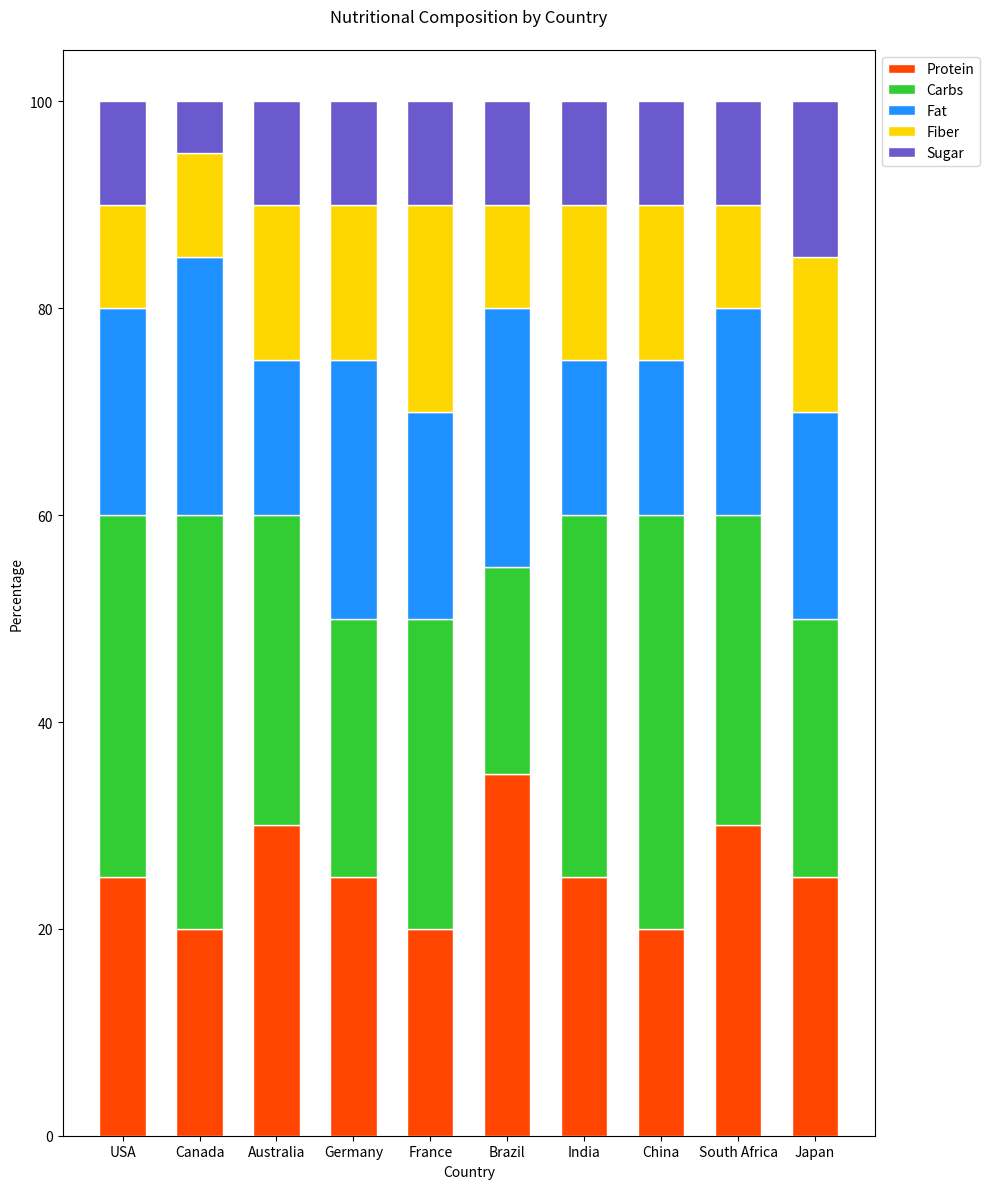

Recreate this plot in Python.

import matplotlib.pyplot as plt
import numpy as np

# Data
countries = ['USA', 'Canada', 'Australia', 'Germany', 'France', 'Brazil', 'India', 'China', 'South Africa', 'Japan']
protein = [25, 20, 30, 25, 20, 35, 25, 20, 30, 25]
carbs = [35, 40, 30, 25, 30, 20, 35, 40, 30, 25]
fat = [20, 25, 15, 25, 20, 25, 15, 15, 20, 20]
fiber = [10, 10, 15, 15, 20, 10, 15, 15, 10, 15]
sugar = [10, 5, 10, 10, 10, 10, 10, 10, 10, 15]

# Plot
fig, ax = plt.subplots(figsize=(10, 12))
width = 0.6  # width of the bars

# Colors
colors = ['#FF4500', '#32CD32', '#1E90FF', '#FFD700', '#6A5ACD']

# Stacked bar chart
ax.bar(countries, protein, color=colors[0], edgecolor='white', width=width)
ax.bar(countries, carbs, bottom=np.array(protein), color=colors[1], edgecolor='white', width=width)
ax.bar(countries, fat, bottom=np.array(protein) + np.array(carbs), color=colors[2], edgecolor='white', width=width)
ax.bar(countries, fiber, bottom=np.array(protein) + np.array(carbs) + np.array(fat), color=colors[3], edgecolor='white', width=width)
ax.bar(countries, sugar, bottom=np.array(protein) + np.array(carbs) + np.array(fat) + np.array(fiber), color=colors[4], edgecolor='white', width=width)

# Title and labels
ax.set_title('Nutritional Composition by Country', pad=20)
ax.set_ylabel('Percentage')
ax.set_xlabel('Country')

# Legend
ax.legend(['Protein', 'Carbs', 'Fat', 'Fiber', 'Sugar'], loc='upper left', bbox_to_anchor=(1, 1))

# Show plot
plt.tight_layout()
plt.show()